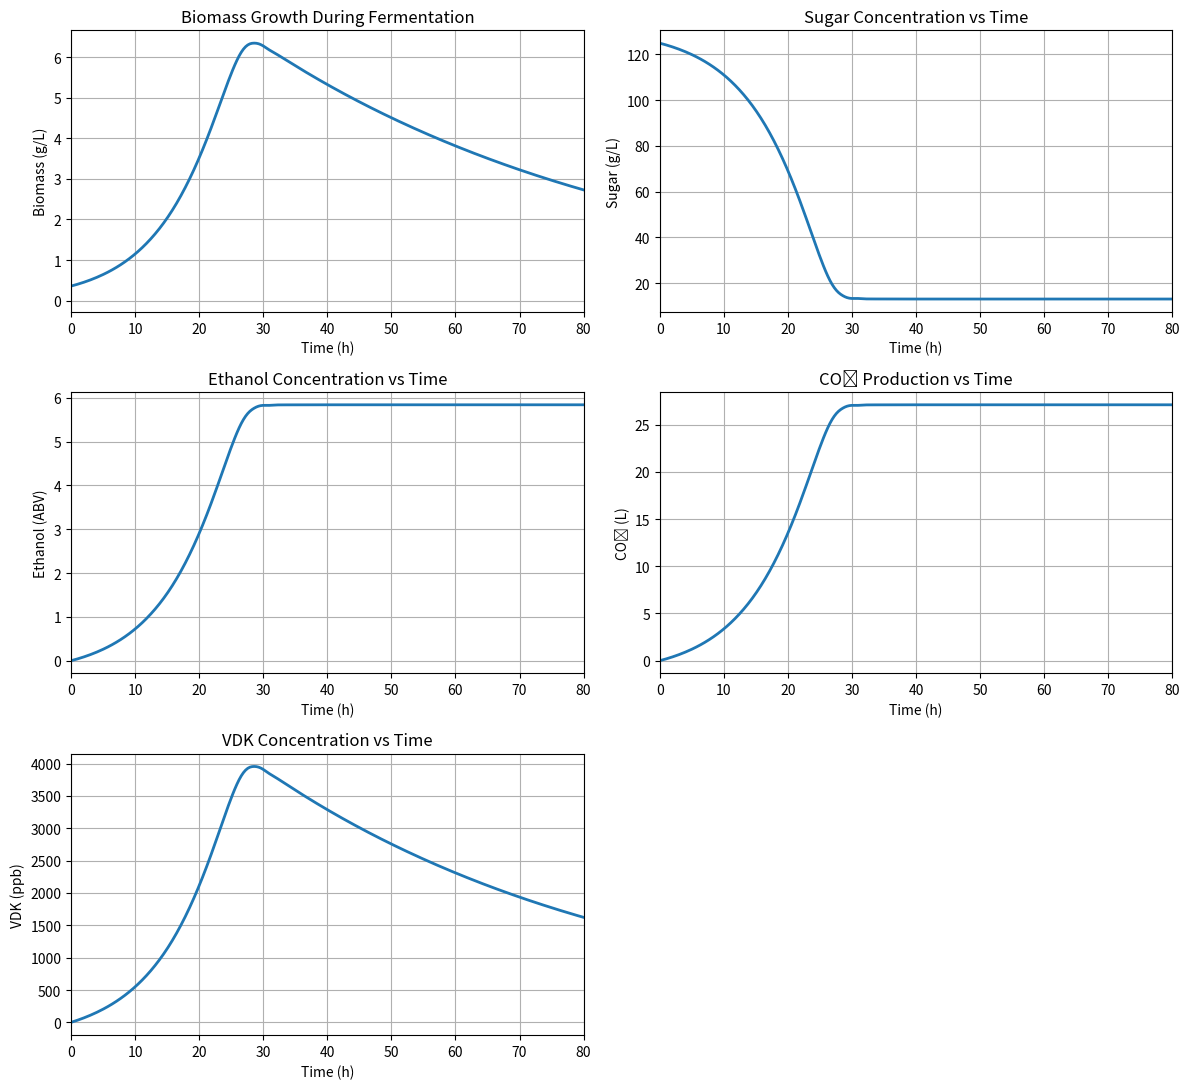

Python code for this plot:
# imports 
import numpy as np
from scipy.integrate import solve_ivp
import matplotlib.pyplot as plt
import pandas as pd

#input parameters
volume = 1200 # L (from 30 L baseline) - wort volume rather than vessel volume
duration = 336 # hr - duration of fermentation in hours (og = 336)
temperature = 19 # degC

# Physical Properties and Literature Values
ethanol_density = 789 #kg/m3
water_density = 1000 # kg/m3
OG = 1.048 # [Ranges from 1.035 to 1.060] (wort original gravity)
yeast_pitch_rate = 0.75 # million cells/mL/degP - typical value for ales
yeast_density = 40e-12 # g/cell [typically 15 to 40 pg/cell for saccharomyces cerevisiae]

#Calculations:

#Sugar Concentration: Convert OG to Deg Plato 
#Degrees Plato measure conc. of dissolved solids - 1 deg P = 1g of sugar/extract per 100 g of wort
degP = (-1 * 616.868) + (1111.14 * OG) - (630.272 * OG**2) + (135.997 * OG**3)
wort_density = OG * water_density
s_calc = (degP/100) * wort_density
print(s_calc)

#Yeast Concentration: 
yeast_req = yeast_pitch_rate * (volume * 1000) * degP * 10**6 # cells
mass_yeast = yeast_req * yeast_density  # in g
yeast_conc = mass_yeast / volume #in g/L
print(yeast_conc)

#Parameters from Table 5
k_s = 15.3 #in gS/gX (sugar yield coefficient) 
k_e = 6.31 #in gE/gX (ethanol yield coefficient)
S_min = 13.1 # in g/L (minimum sugar quota)
g_x = 0.0167 # in hr-1 (aka delta_x) - settling/dealth constant
k_v = 0.651 # in gVDK/gX (VDK yield coefficient)
k_co2 = 3.71 # in L (CO2 yield coefficient) - changed from 37.1
a = 0.4 # in h-1 (temperature coefficient mu_max)
b = -1.1 # in h-1 (temperature coefficient mu_max)
c = 0.025 # in h-1 (temperature coefficient r_vdk)
d = -0.056 #in h-1


# Initial conditions
x0 = yeast_conc # initial biomass in g/L
s0 = s_calc # initial sugar concentration in g/L
e0 = 0 # initial ethanol concentration in g/L
co2_0 = 0 # initial carbon dioxide in L
vdk_0 = 0 # initial VDK (ppm)

#Calculate temperature dependent parameters - assume isothermal fermentation due to presence of cooling jacket
#Temperature to be in Kelvin for mu_max calculation
temp_kelvin = temperature + 273.15
#mu_max = a * np.log(temperature) + b
mu_max = 0.15 #hr-1 taken from Lip, Rios and Costa
print(mu_max)
r_vdk = c * np.log(temperature) + d
print(r_vdk)

initial_conditions = [x0, s0, e0, co2_0, vdk_0]

# Simulation parameters
time_points = np.linspace(0, duration, 1000)
#why have we chosen 300 data points??????

#Calculation functions

# A function to calculate the biomass specific growth rate (Eq. 27) where Monod law is replaced by Droop-like factor
def mu_x(s, S_min, mu_max):
    if s >= S_min:
        return mu_max * (1-(S_min/s))
    else:
        return 0

# A function to define ODEs for beer fermentation (Eq 26a-26e)
def ODE(t, state):
    x, s, e, co2, vdk = state

    mu = max(0, mu_x(s, S_min, mu_max))

    dx_dt = (mu * x) - (g_x * x) # net live biomass at time t, viable yeast only!!

    ds_dt = -k_s * mu * x


    #if s <= S_min:
     #   ds_dt = 0
    #    mu = 0
    #else:
     #   ds_dt = -k_s * mu * x

    de_dt = k_e * mu * x
    dco2_dt = k_co2 * mu * x 
    dvdk_dt = k_v * mu * x - r_vdk * vdk

    return dx_dt, ds_dt, de_dt, dco2_dt, dvdk_dt

solution = solve_ivp(
    ODE,
    t_span=(0, duration),
    y0=initial_conditions,
    t_eval=time_points
)

t = solution.t

x_result   = solution.y[0] # g of biomass / L of wort
s_result   = solution.y[1] # g sugar / L wort
e_result   = solution.y[2] # g ethanol / L wort
co2_result = solution.y[3] # L co2/ L wort
vdk_result = solution.y[4] 

abv_result = (e_result / ethanol_density) * 100
ppb_result = vdk_result * 1000

fig, axs = plt.subplots(3, 2, figsize=(12, 11))
axs = axs.flatten()

axs[0].plot(t, x_result, linewidth=2)
axs[0].set_title("Biomass Growth During Fermentation")
axs[0].set_ylabel("Biomass (g/L)")
axs[0].set_xlim(0, 80)  # limit x-axis

axs[1].plot(t, s_result, linewidth=2)
axs[1].set_title("Sugar Concentration vs Time")
axs[1].set_ylabel("Sugar (g/L)")
axs[1].set_xlim(0, 80)  # limit x-axis

axs[2].plot(t, abv_result, linewidth=2)
axs[2].set_title("Ethanol Concentration vs Time")
axs[2].set_ylabel("Ethanol (ABV)")
axs[2].set_xlim(0, 80)  # limit x-axis

axs[3].plot(t, co2_result, linewidth=2)
axs[3].set_title("CO₂ Production vs Time")
axs[3].set_ylabel("CO₂ (L)")
axs[3].set_xlim(0, 80)  # limit x-axis

axs[4].plot(t, ppb_result, linewidth=2)
axs[4].set_title("VDK Concentration vs Time")
axs[4].set_ylabel("VDK (ppb)")
axs[4].set_xlim(0, 80)  # limit x-axis


# Remove unused subplot (bottom-right)
fig.delaxes(axs[5])

for ax in axs[:5]:
    ax.set_xlabel("Time (h)")
    ax.grid(True)

plt.tight_layout()
plt.show()

#Final Values
final_vdk_ppb = ppb_result[-1]
print(f"Final VDK concentration: {final_vdk_ppb:.2f} ppb")

final_abv = abv_result[-1]
print(f"Final ABV: {final_abv:.2f} ")

final_e = e_result[-1]
print(f"Final Ethanol: {final_e:.2f} g of ethanol / L wort")

final_s = s_result[-1]
print(f"Final sugar: {final_s:.2f} g/L of wort")

final_co2 = co2_result[-1]
print(f"Final co2: {final_co2:.2f} L per L of wort")

final_x = x_result[-1]
print(f"Final biomass: {final_x:.2f} g per L of wort")

total_biomass_produced = s0 + ((s0 - final_s)/k_s)
print(total_biomass_produced)








